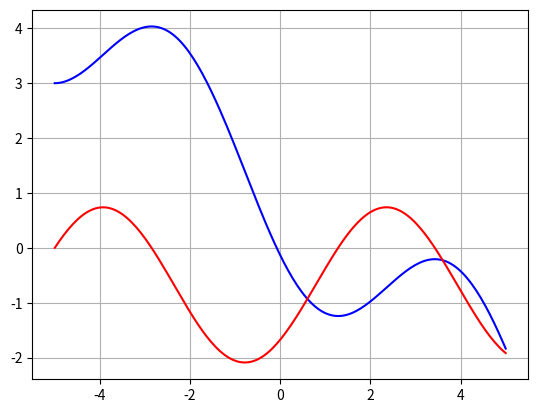

This chart was generated by the following Python code:
import numpy as np
from scipy.integrate import solve_ivp
import matplotlib.pyplot as plt

def f(t, y):
    return [y[1], np.sin(t) + np.cos(t)] 

t = np.linspace(-5, 5, 200)
sol = solve_ivp(f, [-5, 5], [3, 0], t_eval=t)

plt.plot(t, sol.y[0], 'b', label='y(t)')
plt.plot(t, sol.y[1], 'r', label="y'(t)")
plt.grid(True)
plt.show()
plt.savefig('fig_4.png')